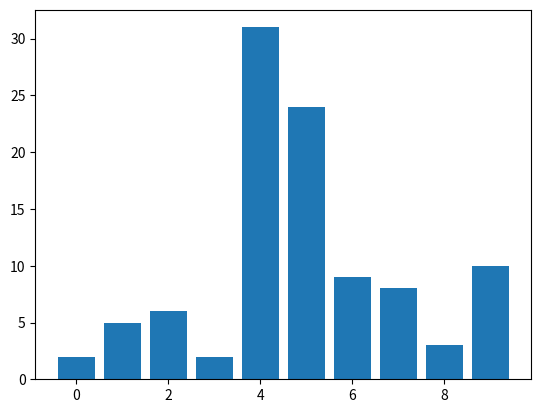

This figure's Python source: (Note: this script raises an exception after producing the figure.)
import numpy as np
import matplotlib.pyplot as plt
from matplotlib.animation import FuncAnimation


class Bubble_sort_anim:
    def __init__(self,max):
        self._max = max
        self._fig = plt.figure()
        self._x = [x for x in range(0,max)]
        self._y = [2,5,6,2,31,24,9,8,3,10]
        self._plot = plt.bar(self._x,self._y)
        self._frame = max - 1
        self._anim = None

        #making The window appear fullScreen
        figManager = plt.get_current_fig_manager()
        figManager.window.showMaximized()

    def start_anim(self):
        #Starting and then showing the plot animation
        self._anim = FuncAnimation(self._fig, self.animate,frames=self._frame, interval=100,repeat=True)
        plt.show()

    def stop_anim(self):
        self._anim.event_source.stop()

    def animate(self,i):
        #first setting all the Bars color to original Blue
        for p in self._x:
            self._plot[p].set_color('b')
        #The animation logic
        if( i <= self._frame ):
            self._plot[i].set_color('r')
            self._plot[i+1].set_color('g')
            if( self._y[i] > self._y[i+1] ):
                self._y[i], self._y[i+1] = self._y[i + 1], self._y[i]
                self._plot[i].set_height(self._y[i])
                self._plot[i+1].set_height(self._y[i+1])
        #decresing the frame 
        if( i+1 == self._frame ):
            self._frame = self._frame - 1
        #Implementing the end logic
        if( self._frame == 0):
            for p in self._x:
                self._plot[p].set_color('g')
                self.stop_anim()

        return self._plot







def main():
    anim1 = Bubble_sort_anim(10)
    anim1.start_anim()

if __name__ == "__main__" : main()
        
   




